Image classification data set "images" (christian-kessler/recipe_picture_rating on GitHub). Class labels (2): nice, ugly.

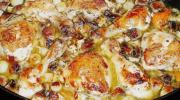
Label: ugly

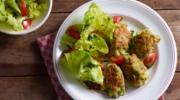
Label: nice

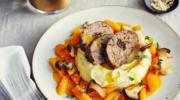
Label: nice

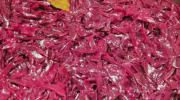
Label: ugly

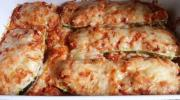
Label: ugly

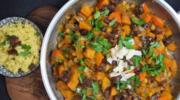
Label: nice
